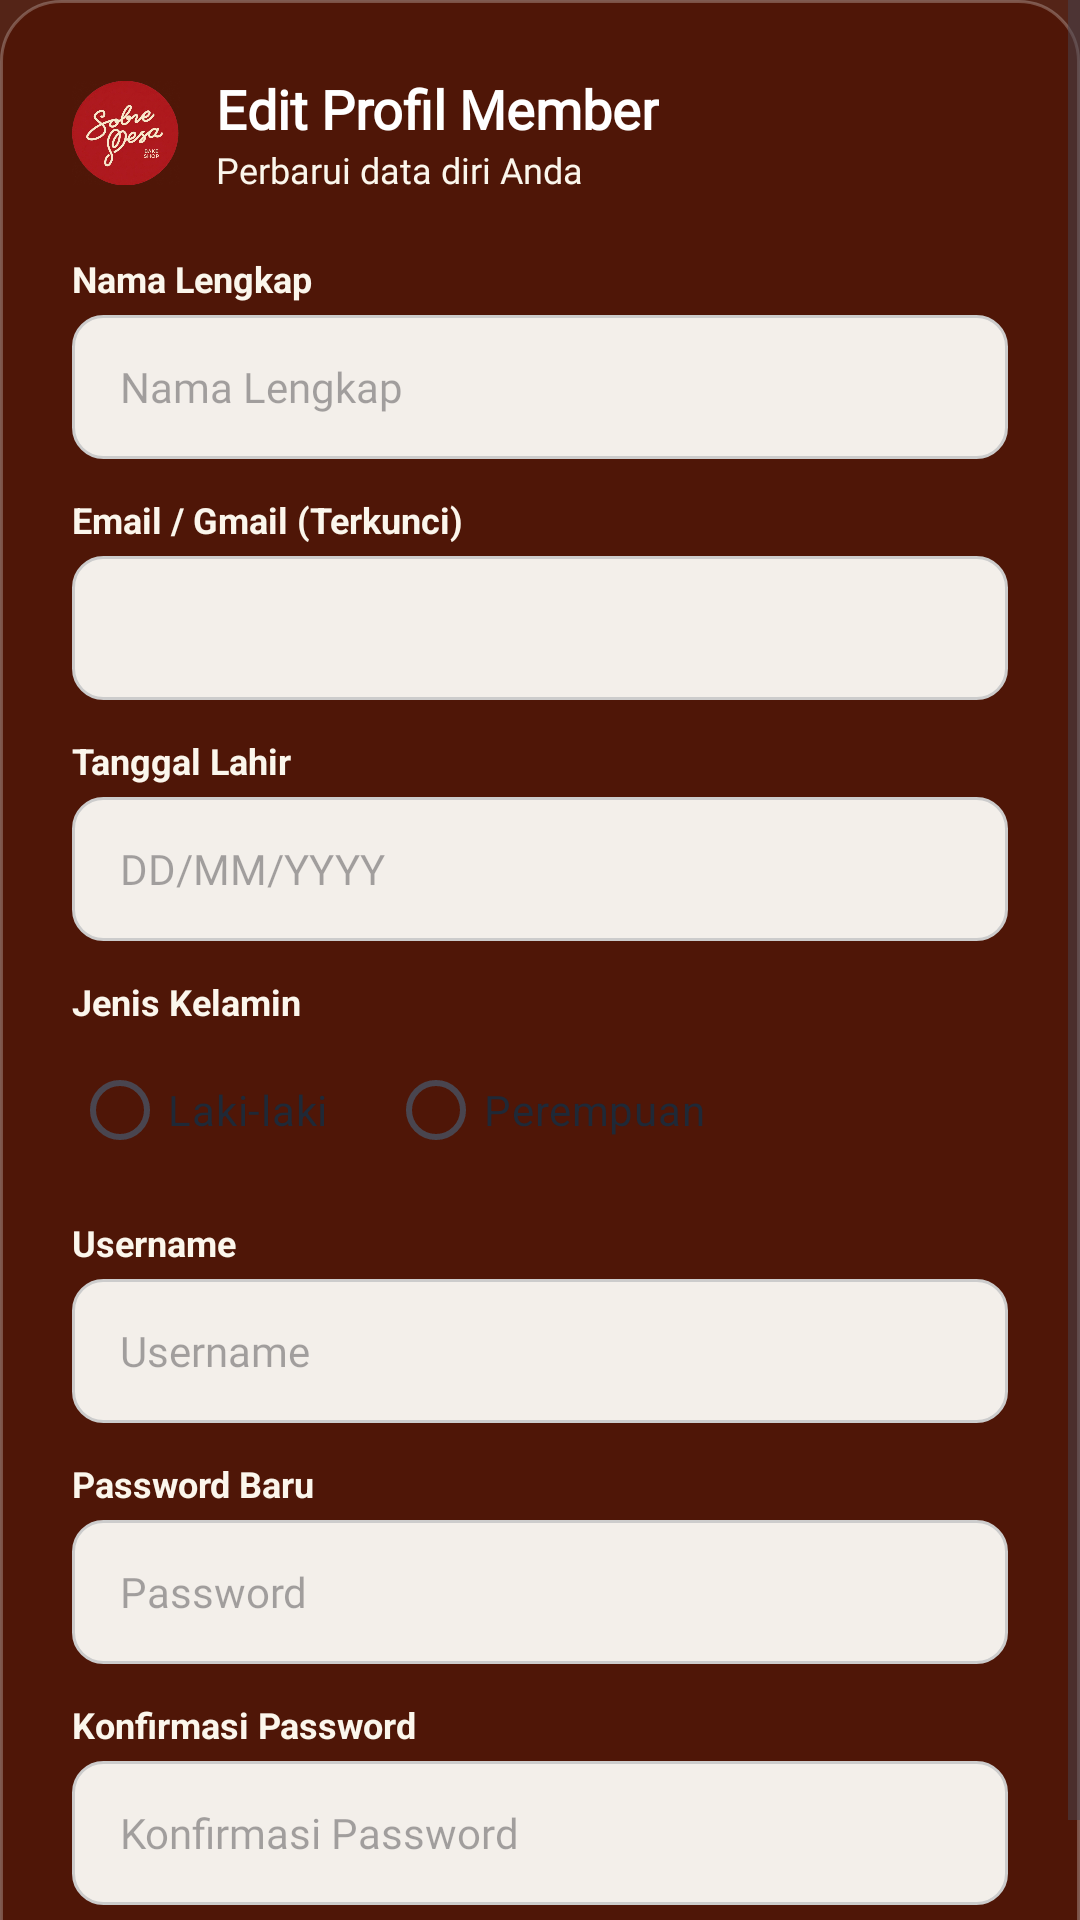

Here is an Android app screen rendered from its layout file. Give the layout XML and the strings, colors and styles it references.
<!-- AndroidManifest.xml: application theme Theme.SRESnickers -->
<!-- res/layout/dialog_edit_profile.xml -->
<?xml version="1.0" encoding="utf-8"?>
<ScrollView xmlns:android="http://schemas.android.com/apk/res/android"
    xmlns:app="http://schemas.android.com/apk/res-auto"
    android:layout_width="match_parent"
    android:layout_height="wrap_content"
    android:background="@color/brand_dark_brown"
    android:fillViewport="true">

    <LinearLayout
        android:layout_width="match_parent"
        android:layout_height="wrap_content"
        android:background="@drawable/bg_card_translucent"
        android:orientation="vertical"
        android:padding="24dp">

        
        <LinearLayout
            android:layout_width="match_parent"
            android:layout_height="wrap_content"
            android:orientation="horizontal"
            android:gravity="center_vertical"
            android:layout_marginBottom="20dp">

            <ImageView
                android:layout_width="36dp"
                android:layout_height="36dp"
                android:contentDescription="Edit Icon"
                android:src="@drawable/sobremessa" />

            <LinearLayout
                android:layout_width="0dp"
                android:layout_height="wrap_content"
                android:layout_weight="1"
                android:layout_marginStart="12dp"
                android:orientation="vertical">

                <TextView
                    android:layout_width="wrap_content"
                    android:layout_height="wrap_content"
                    android:fontFamily="@font/poppinsregular"
                    android:text="Edit Profil Member"
                    android:textColor="@color/white"
                    android:textSize="18sp"
                    android:textStyle="bold" />

                <TextView
                    android:layout_width="wrap_content"
                    android:layout_height="wrap_content"
                    android:fontFamily="@font/poppinsregular"
                    android:text="Perbarui data diri Anda"
                    android:textColor="@color/brand_cream"
                    android:textSize="12sp" />
            </LinearLayout>
        </LinearLayout>

        
        <TextView
            android:layout_width="wrap_content"
            android:layout_height="wrap_content"
            android:text="Nama Lengkap"
            android:textColor="@color/brand_cream"
            android:textSize="12sp"
            android:textStyle="bold"
            android:layout_marginBottom="4dp" />
        <EditText
            android:id="@+id/etEditFullName"
            android:layout_width="match_parent"
            android:layout_height="48dp"
            android:background="@drawable/bg_input_field"
            android:fontFamily="@font/poppinsregular"
            android:hint="Nama Lengkap"
            android:inputType="textPersonName"
            android:paddingStart="16dp"
            android:paddingEnd="16dp"
            android:textColor="@color/brand_dark_navy"
            android:textSize="14sp"
            android:autofillHints="name"
            android:layout_marginBottom="12dp" />

        
        <TextView
            android:layout_width="wrap_content"
            android:layout_height="wrap_content"
            android:text="Email / Gmail (Terkunci)"
            android:textColor="@color/brand_cream"
            android:textSize="12sp"
            android:textStyle="bold"
            android:layout_marginBottom="4dp" />
        <EditText
            android:id="@+id/etEditEmail"
            android:layout_width="match_parent"
            android:layout_height="48dp"
            android:background="@drawable/bg_input_field"
            android:fontFamily="@font/poppinsregular"
            android:enabled="false"
            android:inputType="textEmailAddress"
            android:textColor="#777777"
            android:paddingStart="16dp"
            android:paddingEnd="16dp"
            android:textSize="14sp"
            android:autofillHints="emailAddress"
            android:layout_marginBottom="12dp" />

        
        <TextView
            android:layout_width="wrap_content"
            android:layout_height="wrap_content"
            android:text="Tanggal Lahir"
            android:textColor="@color/brand_cream"
            android:textSize="12sp"
            android:textStyle="bold"
            android:layout_marginBottom="4dp" />
        <EditText
            android:id="@+id/etEditDob"
            android:layout_width="match_parent"
            android:layout_height="48dp"
            android:background="@drawable/bg_input_field"
            android:fontFamily="@font/poppinsregular"
            android:hint="DD/MM/YYYY"
            android:focusable="false"
            android:clickable="true"
            android:focusableInTouchMode="false"
            android:paddingStart="16dp"
            android:paddingEnd="16dp"
            android:textColor="@color/brand_dark_navy"
            android:textSize="14sp"
            android:autofillHints="birthDate"
            android:layout_marginBottom="12dp" />

        
        <TextView
            android:layout_width="wrap_content"
            android:layout_height="wrap_content"
            android:text="Jenis Kelamin"
            android:textColor="@color/brand_cream"
            android:textSize="12sp"
            android:textStyle="bold"
            android:layout_marginBottom="4dp" />
        <RadioGroup
            android:id="@+id/rgEditGender"
            android:layout_width="match_parent"
            android:layout_height="wrap_content"
            android:orientation="horizontal"
            android:layout_marginBottom="12dp">
            <RadioButton
                android:id="@+id/rbEditMale"
                android:layout_width="wrap_content"
                android:layout_height="wrap_content"
                android:text="Laki-laki"
                android:textColor="@color/brand_dark_navy"
                android:layout_marginEnd="20dp" />
            <RadioButton
                android:id="@+id/rbEditFemale"
                android:layout_width="wrap_content"
                android:layout_height="wrap_content"
                android:text="Perempuan"
                android:textColor="@color/brand_dark_navy" />
        </RadioGroup>

        
        <TextView
            android:layout_width="wrap_content"
            android:layout_height="wrap_content"
            android:text="Username"
            android:textColor="@color/brand_cream"
            android:textSize="12sp"
            android:textStyle="bold"
            android:layout_marginBottom="4dp" />
        <EditText
            android:id="@+id/etEditUsername"
            android:layout_width="match_parent"
            android:layout_height="48dp"
            android:background="@drawable/bg_input_field"
            android:fontFamily="@font/poppinsregular"
            android:hint="Username"
            android:inputType="textPersonName"
            android:paddingStart="16dp"
            android:paddingEnd="16dp"
            android:textColor="@color/brand_dark_navy"
            android:textSize="14sp"
            android:autofillHints="username"
            android:layout_marginBottom="12dp" />

        
        <TextView
            android:layout_width="wrap_content"
            android:layout_height="wrap_content"
            android:text="Password Baru"
            android:textColor="@color/brand_cream"
            android:textSize="12sp"
            android:textStyle="bold"
            android:layout_marginBottom="4dp" />
        <EditText
            android:id="@+id/etEditPassword"
            android:layout_width="match_parent"
            android:layout_height="48dp"
            android:background="@drawable/bg_input_field"
            android:fontFamily="@font/poppinsregular"
            android:hint="Password"
            android:inputType="textPassword"
            android:paddingStart="16dp"
            android:paddingEnd="16dp"
            android:textColor="@color/brand_dark_navy"
            android:textSize="14sp"
            android:autofillHints="password"
            android:layout_marginBottom="12dp" />

        
        <TextView
            android:layout_width="wrap_content"
            android:layout_height="wrap_content"
            android:text="Konfirmasi Password"
            android:textColor="@color/brand_cream"
            android:textSize="12sp"
            android:textStyle="bold"
            android:layout_marginBottom="4dp" />
        <EditText
            android:id="@+id/etEditConfirmPassword"
            android:layout_width="match_parent"
            android:layout_height="48dp"
            android:background="@drawable/bg_input_field"
            android:fontFamily="@font/poppinsregular"
            android:hint="Konfirmasi Password"
            android:inputType="textPassword"
            android:paddingStart="16dp"
            android:paddingEnd="16dp"
            android:textColor="@color/brand_dark_navy"
            android:textSize="14sp"
            android:autofillHints="password"
            android:layout_marginBottom="16dp" />

    </LinearLayout>
</ScrollView>
<!-- resources referenced by this layout -->
<resources>
  <color name="brand_cream">#FBF6EC</color>
  <color name="brand_dark_brown">#542417</color>
  <color name="brand_dark_navy">#1F2937</color>
  <color name="white">#FFFFFFFF</color>
  <!-- drawable bg_card_translucent (drawable) -->
  <?xml version="1.0" encoding="utf-8"?>
  <shape xmlns:android="http://schemas.android.com/apk/res/android"
      android:shape="rectangle">
      <solid android:color="@color/brand_card_bg" />
      <corners android:radius="20dp" />
      <stroke
          android:width="1dp"
          android:color="#40FFFFFF" />
  </shape>
  <!-- drawable bg_input_field (drawable) -->
  <?xml version="1.0" encoding="utf-8"?>
  <shape xmlns:android="http://schemas.android.com/apk/res/android"
      android:shape="rectangle">
      <solid android:color="@color/brand_input_bg" />
      <corners android:radius="10dp" />
      <stroke
          android:width="1dp"
          android:color="#CCCCCC" />
  </shape>
  <!-- drawable sobremessa: png bitmap (drawable, 459908 bytes) -->
  <style name="Theme.SRESnickers" parent="Base.Theme.SRESnickers" />
  <color name="brand_card_bg">#CC4E1303</color>
  <color name="brand_input_bg">#F3EFEA</color>
  <style name="Base.Theme.SRESnickers" parent="Theme.Material3.DayNight.NoActionBar">
          
          
      </style>
</resources>
